The GitHub repository JpLimags/MRI_based_brain_tumor_detection contains a labelled image folder "MRI_PROCESSED" with 4 categories: glioma tumor, meningioma tumor, no tumor, pituitary tumor. Examples follow, each with its label.

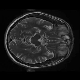
Label: no tumor

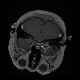
Label: pituitary tumor

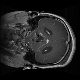
Label: glioma tumor

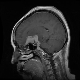
Label: meningioma tumor

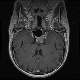
Label: pituitary tumor

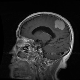
Label: meningioma tumor
